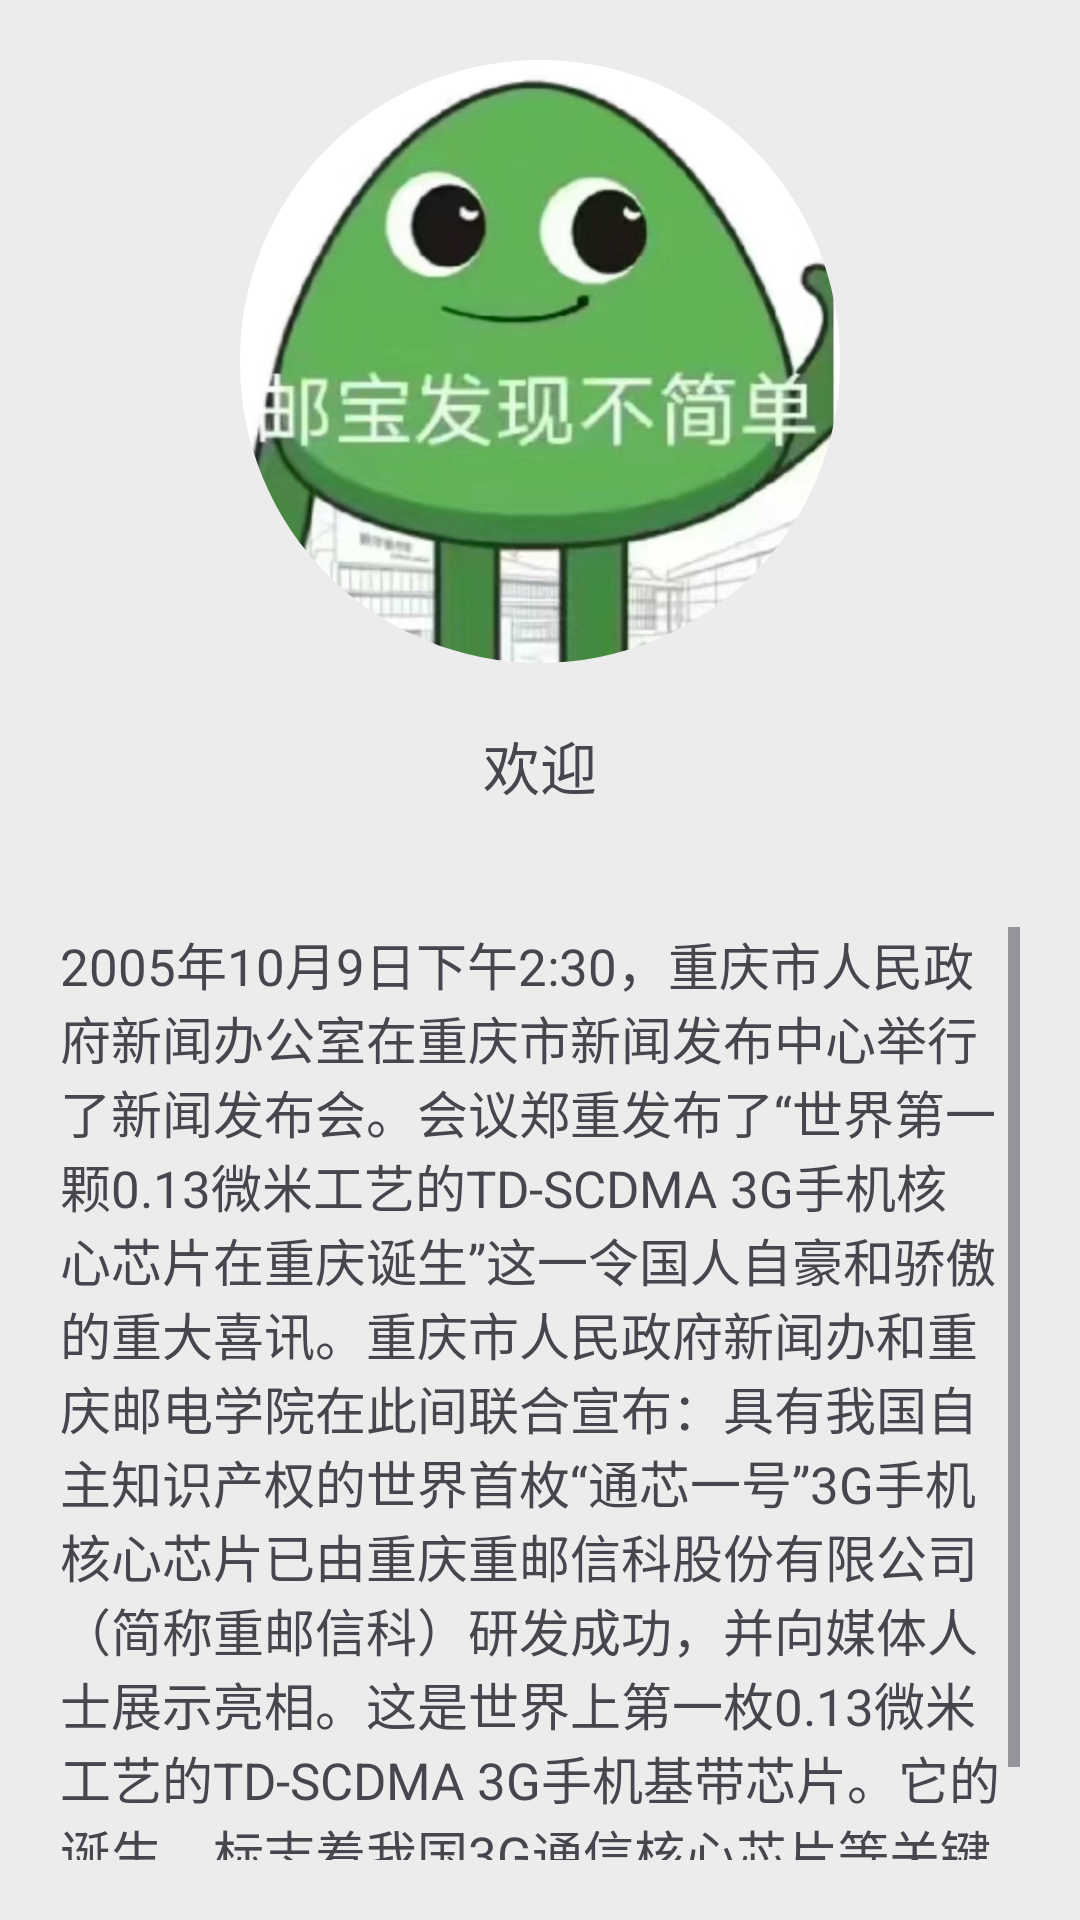

This screen was rendered from an Android layout file. Write that file and the resources it references.
<!-- AndroidManifest.xml: application theme Theme.Task5 -->
<!-- res/layout/activity_home.xml -->
<?xml version="1.0" encoding="utf-8"?>
<LinearLayout xmlns:android="http://schemas.android.com/apk/res/android"
    xmlns:app="http://schemas.android.com/apk/res-auto"
    android:id="@+id/main"
    android:layout_width="match_parent"
    android:layout_height="match_parent"
    android:gravity="center"
    android:orientation="vertical"
    android:background="#ECECEC">


    <com.google.android.material.imageview.ShapeableImageView
        android:layout_width="200dp"
        android:layout_height="201dp"
        android:layout_gravity="center"
        android:layout_marginTop="20dp"
        android:scaleType="fitXY"
        android:src="@drawable/profilephoto4"
        app:shapeAppearanceOverlay="@style/circleImageStyle" />

    <TextView
        android:layout_marginTop="20dp"
        android:id="@+id/tv_main_usename"
        android:layout_width="wrap_content"
        android:layout_height="wrap_content"
        android:text="欢迎"
        android:textSize="19sp"/>

    <ScrollView
        android:layout_marginTop="20dp"
        android:layout_width="match_parent"
        android:layout_height="wrap_content"
        android:padding="20dp">

        <TextView
            android:layout_width="match_parent"
            android:layout_height="wrap_content"
            android:text="@string/cqupt"
            android:textSize="17sp" />


    </ScrollView>

</LinearLayout>
<!-- resources referenced by this layout -->
<resources>
  <!-- drawable profilephoto4: jpg bitmap (drawable, 272353 bytes) -->
  <string name="cqupt">2005年10月9日下午2:30，重庆市人民政府新闻办公室在重庆市新闻发布中心举行了新闻发布会。会议郑重发布了“世界第一颗0.13微米工艺的TD-SCDMA 3G手机核心芯片在重庆诞生”这一令国人自豪和骄傲的重大喜讯。重庆市人民政府新闻办和重庆邮电学院在此间联合宣布：具有我国自主知识产权的世界首枚“通芯一号”3G手机核心芯片已由重庆重邮信科股份有限公司（简称重邮信科）研发成功，并向媒体人士展示亮相。这是世界上第一枚0.13微米工艺的TD-SCDMA 3G手机基带芯片。它的诞生，标志着我国3G通信核心芯片等关键技术已达到了世界领先水平。实现了从“中国制造”到“中国创造”的跨越。</string>
  <style name="circleImageStyle">
          <item name="cornerFamily">rounded</item>
          <item name="cornerSize">50%</item>
      </style>
  <style name="Theme.Task5" parent="Base.Theme.Task5" />
  <style name="Base.Theme.Task5" parent="Theme.Material3.DayNight.NoActionBar">
          
          
      </style>
</resources>
